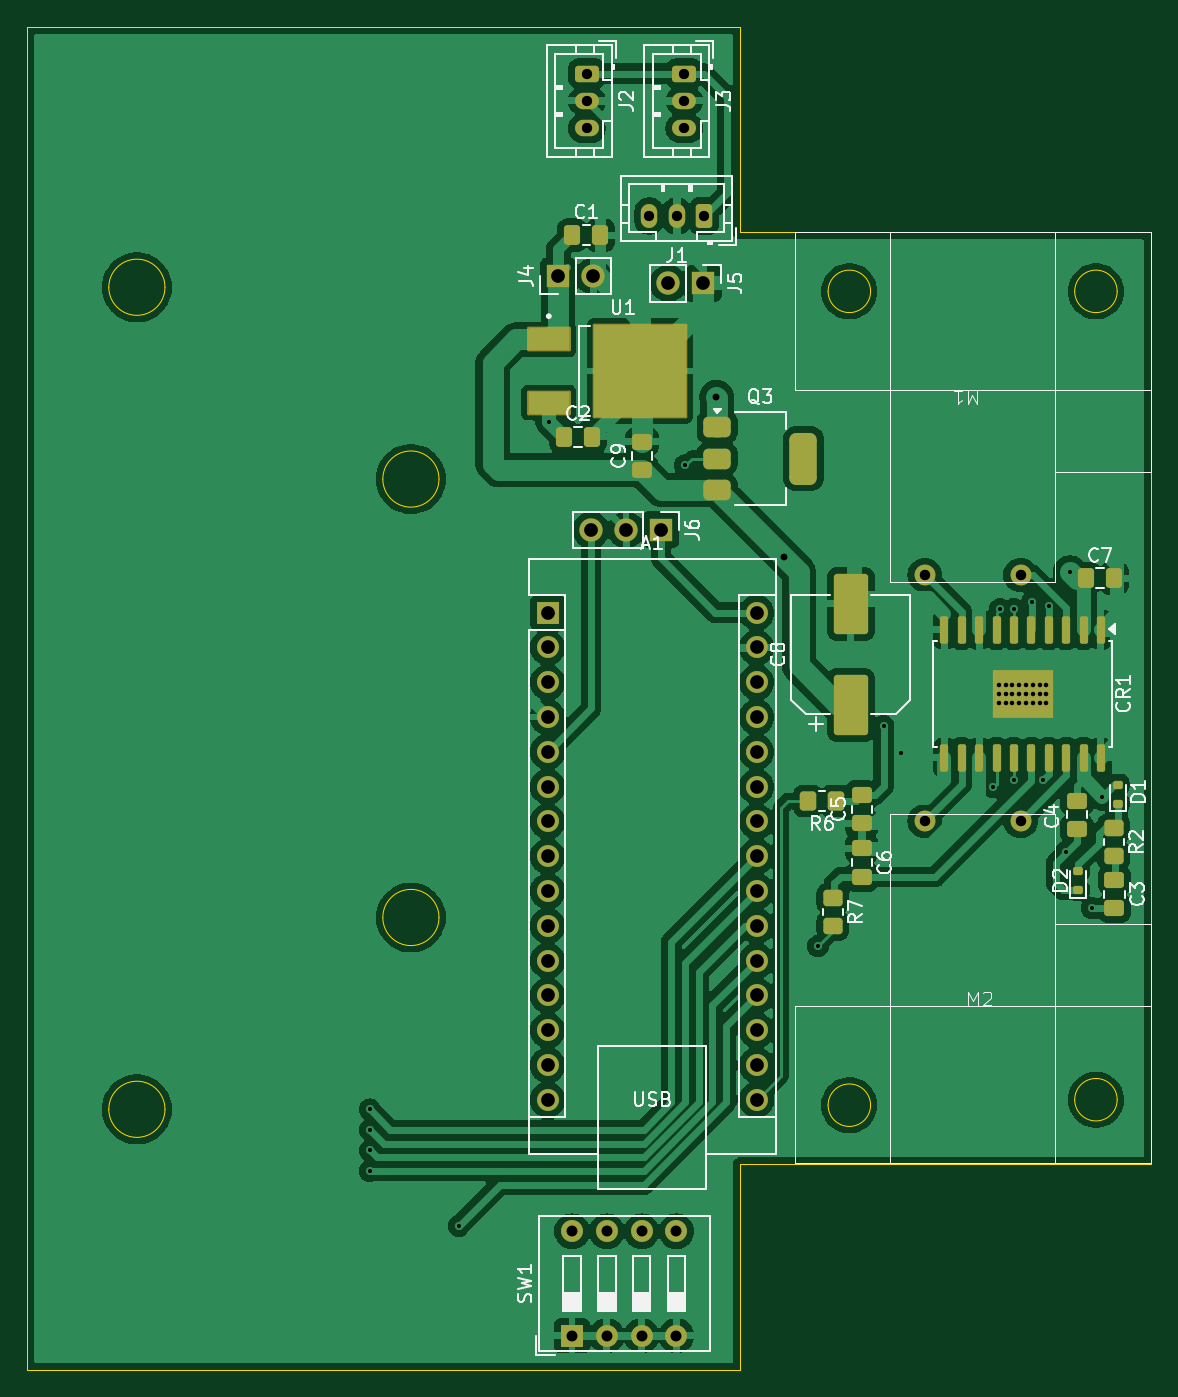
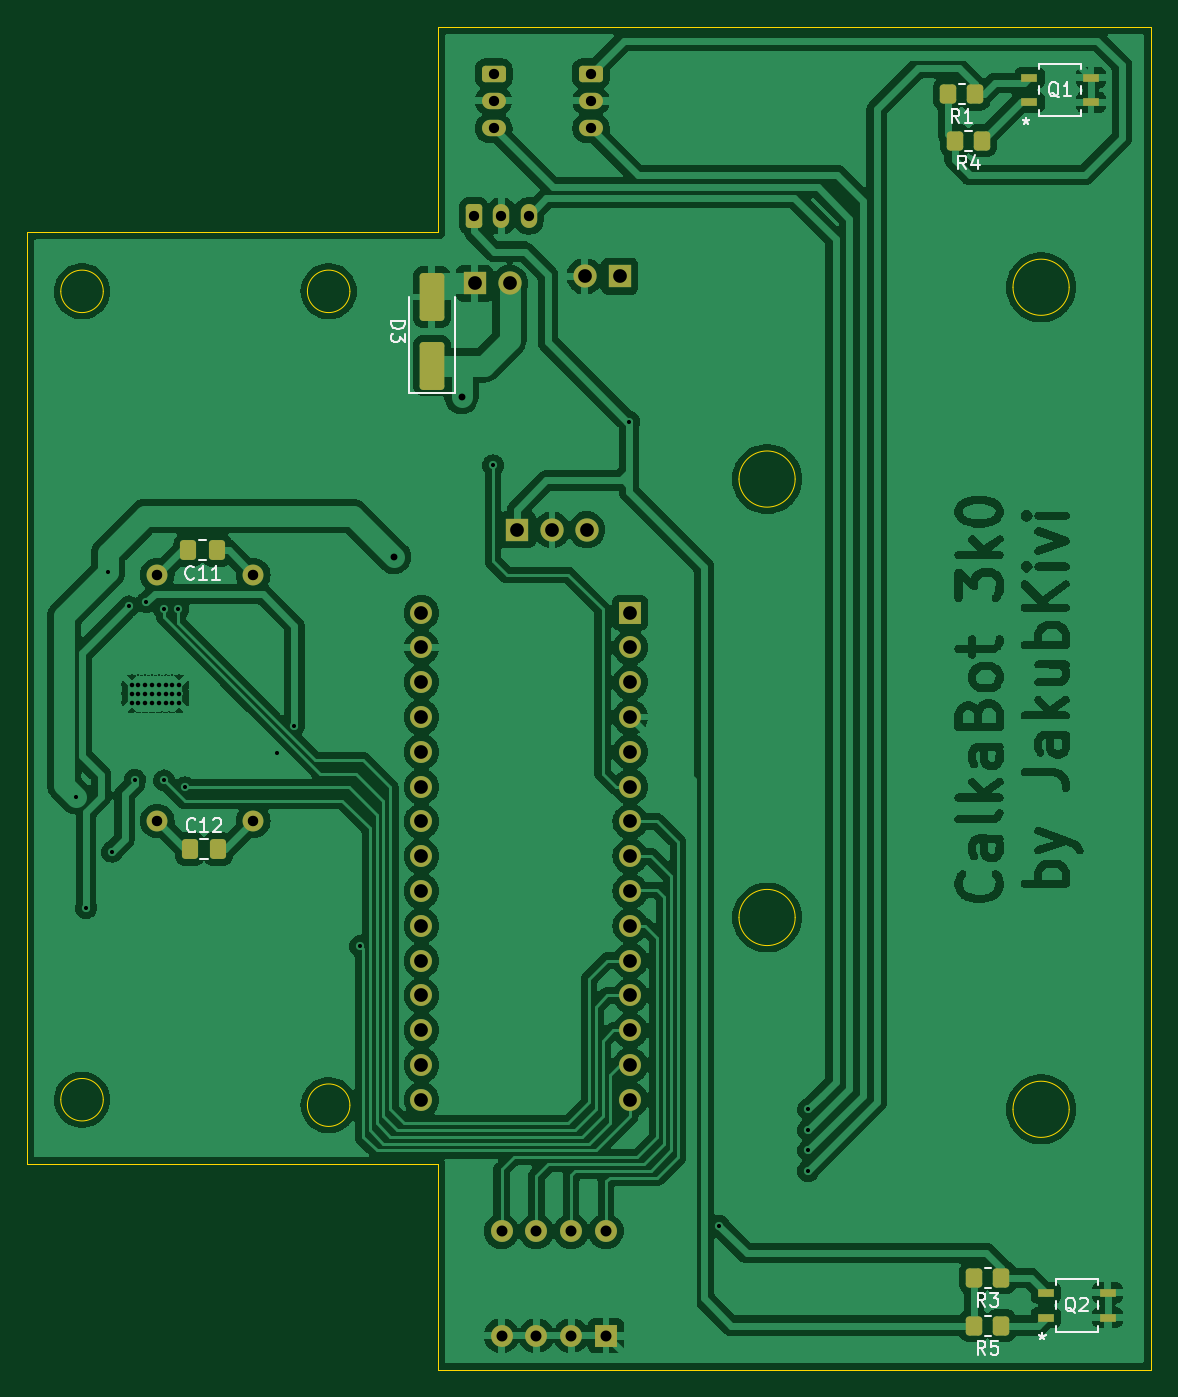
Circuit board: 11 layer files. Board 82.0 x 98.0 mm.
- bottom_copper: CalkaBot_PCB-B_Cu.gbr (247120 bytes)
- bottom_mask: CalkaBot_PCB-B_Mask.gbr (4237 bytes)
- paste: CalkaBot_PCB-B_Paste.gbr (2174 bytes)
- bottom_silk: CalkaBot_PCB-B_Silkscreen.gbr (13715 bytes)
- outline: CalkaBot_PCB-Edge_Cuts.gbr (2057 bytes)
- top_copper: CalkaBot_PCB-F_Cu.gbr (198495 bytes)
- top_mask: CalkaBot_PCB-F_Mask.gbr (6090 bytes)
- paste: CalkaBot_PCB-F_Paste.gbr (6296 bytes)
- top_silk: CalkaBot_PCB-F_Silkscreen.gbr (45003 bytes)
- drill: CalkaBot_PCB-NPTH.drl (265 bytes)
- drill: CalkaBot_PCB-PTH.drl (2349 bytes)

=== bottom_copper: CalkaBot_PCB-B_Cu.gbr (247120 bytes, source omitted) ===
=== bottom_mask: CalkaBot_PCB-B_Mask.gbr ===
%TF.GenerationSoftware,KiCad,Pcbnew,8.0.2*%
%TF.CreationDate,2024-10-05T18:09:16+02:00*%
%TF.ProjectId,CalkaBot_PCB,43616c6b-6142-46f7-945f-5043422e6b69,rev?*%
%TF.SameCoordinates,Original*%
%TF.FileFunction,Soldermask,Bot*%
%TF.FilePolarity,Negative*%
%FSLAX46Y46*%
G04 Gerber Fmt 4.6, Leading zero omitted, Abs format (unit mm)*
G04 Created by KiCad (PCBNEW 8.0.2) date 2024-10-05 18:09:16*
%MOMM*%
%LPD*%
G01*
G04 APERTURE LIST*
G04 Aperture macros list*
%AMRoundRect*
0 Rectangle with rounded corners*
0 $1 Rounding radius*
0 $2 $3 $4 $5 $6 $7 $8 $9 X,Y pos of 4 corners*
0 Add a 4 corners polygon primitive as box body*
4,1,4,$2,$3,$4,$5,$6,$7,$8,$9,$2,$3,0*
0 Add four circle primitives for the rounded corners*
1,1,$1+$1,$2,$3*
1,1,$1+$1,$4,$5*
1,1,$1+$1,$6,$7*
1,1,$1+$1,$8,$9*
0 Add four rect primitives between the rounded corners*
20,1,$1+$1,$2,$3,$4,$5,0*
20,1,$1+$1,$4,$5,$6,$7,0*
20,1,$1+$1,$6,$7,$8,$9,0*
20,1,$1+$1,$8,$9,$2,$3,0*%
G04 Aperture macros list end*
%ADD10R,1.600000X1.600000*%
%ADD11O,1.600000X1.600000*%
%ADD12C,1.524000*%
%ADD13R,1.700000X1.700000*%
%ADD14O,1.700000X1.700000*%
%ADD15RoundRect,0.250000X-0.625000X0.350000X-0.625000X-0.350000X0.625000X-0.350000X0.625000X0.350000X0*%
%ADD16O,1.750000X1.200000*%
%ADD17RoundRect,0.250000X0.350000X0.625000X-0.350000X0.625000X-0.350000X-0.625000X0.350000X-0.625000X0*%
%ADD18O,1.200000X1.750000*%
%ADD19RoundRect,0.250000X-0.337500X-0.475000X0.337500X-0.475000X0.337500X0.475000X-0.337500X0.475000X0*%
%ADD20R,1.219200X0.558800*%
%ADD21RoundRect,0.250000X-0.350000X-0.450000X0.350000X-0.450000X0.350000X0.450000X-0.350000X0.450000X0*%
%ADD22RoundRect,0.250000X0.337500X0.475000X-0.337500X0.475000X-0.337500X-0.475000X0.337500X-0.475000X0*%
%ADD23RoundRect,0.250000X0.650000X-1.500000X0.650000X1.500000X-0.650000X1.500000X-0.650000X-1.500000X0*%
G04 APERTURE END LIST*
D10*
%TO.C,A1*%
X57990000Y-61750000D03*
D11*
X57990000Y-64290000D03*
X57990000Y-66830000D03*
X57990000Y-69370000D03*
X57990000Y-71910000D03*
X57990000Y-74450000D03*
X57990000Y-76990000D03*
X57990000Y-79530000D03*
X57990000Y-82070000D03*
X57990000Y-84610000D03*
X57990000Y-87150000D03*
X57990000Y-89690000D03*
X57990000Y-92230000D03*
X57990000Y-94770000D03*
X57990000Y-97310000D03*
X73230000Y-97310000D03*
X73230000Y-94770000D03*
X73230000Y-92230000D03*
X73230000Y-89690000D03*
X73230000Y-87150000D03*
X73230000Y-84610000D03*
X73230000Y-82070000D03*
X73230000Y-79530000D03*
X73230000Y-76990000D03*
X73230000Y-74450000D03*
X73230000Y-71910000D03*
X73230000Y-69370000D03*
X73230000Y-66830000D03*
X73230000Y-64290000D03*
X73230000Y-61750000D03*
%TD*%
D12*
%TO.C,M1*%
X92500000Y-59000000D03*
X85500000Y-59000000D03*
%TD*%
D10*
%TO.C,SW1*%
X59760000Y-114520000D03*
D11*
X62300000Y-114520000D03*
X64840000Y-114520000D03*
X67380000Y-114520000D03*
X67380000Y-106900000D03*
X64840000Y-106900000D03*
X62300000Y-106900000D03*
X59760000Y-106900000D03*
%TD*%
D13*
%TO.C,J4*%
X58762500Y-37187500D03*
D14*
X61302500Y-37187500D03*
%TD*%
D13*
%TO.C,J6*%
X66240000Y-55700000D03*
D14*
X63700000Y-55700000D03*
X61160000Y-55700000D03*
%TD*%
D15*
%TO.C,J3*%
X67950000Y-22400000D03*
D16*
X67950000Y-24400000D03*
X67950000Y-26400000D03*
%TD*%
D17*
%TO.C,J1*%
X69400000Y-32800000D03*
D18*
X67400000Y-32800000D03*
X65400000Y-32800000D03*
%TD*%
D12*
%TO.C,M2*%
X85500000Y-76956000D03*
X92500000Y-76956000D03*
%TD*%
D13*
%TO.C,J5*%
X69337500Y-37712500D03*
D14*
X66797500Y-37712500D03*
%TD*%
D15*
%TO.C,J2*%
X60850000Y-22400000D03*
D16*
X60850000Y-24400000D03*
X60850000Y-26400000D03*
%TD*%
D19*
%TO.C,C11*%
X88162500Y-57200000D03*
X90237500Y-57200000D03*
%TD*%
D20*
%TO.C,Q2*%
X27647900Y-113201700D03*
X27647900Y-111398300D03*
X23152100Y-111398300D03*
X23152100Y-113201700D03*
%TD*%
D21*
%TO.C,R5*%
X30900000Y-113800000D03*
X32900000Y-113800000D03*
%TD*%
%TO.C,R4*%
X32300000Y-27300000D03*
X34300000Y-27300000D03*
%TD*%
%TO.C,R1*%
X32800000Y-23900000D03*
X34800000Y-23900000D03*
%TD*%
D22*
%TO.C,C12*%
X90137500Y-79000000D03*
X88062500Y-79000000D03*
%TD*%
D23*
%TO.C,D3*%
X72462500Y-43712500D03*
X72462500Y-38712500D03*
%TD*%
D21*
%TO.C,R3*%
X30900000Y-110300000D03*
X32900000Y-110300000D03*
%TD*%
D20*
%TO.C,Q1*%
X28847900Y-24501700D03*
X28847900Y-22698300D03*
X24352100Y-22698300D03*
X24352100Y-24501700D03*
%TD*%
M02*

=== paste: CalkaBot_PCB-B_Paste.gbr (2174 bytes, source withheld) ===
=== bottom_silk: CalkaBot_PCB-B_Silkscreen.gbr (13715 bytes, source omitted) ===
=== outline: CalkaBot_PCB-Edge_Cuts.gbr ===
%TF.GenerationSoftware,KiCad,Pcbnew,8.0.2*%
%TF.CreationDate,2024-10-05T18:09:16+02:00*%
%TF.ProjectId,CalkaBot_PCB,43616c6b-6142-46f7-945f-5043422e6b69,rev?*%
%TF.SameCoordinates,Original*%
%TF.FileFunction,Profile,NP*%
%FSLAX46Y46*%
G04 Gerber Fmt 4.6, Leading zero omitted, Abs format (unit mm)*
G04 Created by KiCad (PCBNEW 8.0.2) date 2024-10-05 18:09:16*
%MOMM*%
%LPD*%
G01*
G04 APERTURE LIST*
%TA.AperFunction,Profile*%
%ADD10C,0.050000*%
%TD*%
G04 APERTURE END LIST*
D10*
X81550000Y-38300000D02*
G75*
G02*
X78450000Y-38300000I-1550000J0D01*
G01*
X78450000Y-38300000D02*
G75*
G02*
X81550000Y-38300000I1550000J0D01*
G01*
X102000000Y-102000000D02*
X72000000Y-102000000D01*
X72000000Y-19000000D02*
X20000000Y-19000000D01*
X99550000Y-97300000D02*
G75*
G02*
X96450000Y-97300000I-1550000J0D01*
G01*
X96450000Y-97300000D02*
G75*
G02*
X99550000Y-97300000I1550000J0D01*
G01*
X81550000Y-97700000D02*
G75*
G02*
X78450000Y-97700000I-1550000J0D01*
G01*
X78450000Y-97700000D02*
G75*
G02*
X81550000Y-97700000I1550000J0D01*
G01*
X30050000Y-38000000D02*
G75*
G02*
X25950000Y-38000000I-2050000J0D01*
G01*
X25950000Y-38000000D02*
G75*
G02*
X30050000Y-38000000I2050000J0D01*
G01*
X102000000Y-34000000D02*
X102000000Y-102000000D01*
X30050000Y-98000000D02*
G75*
G02*
X25950000Y-98000000I-2050000J0D01*
G01*
X25950000Y-98000000D02*
G75*
G02*
X30050000Y-98000000I2050000J0D01*
G01*
X20000000Y-117000000D02*
X20000000Y-19000000D01*
X99550000Y-38300000D02*
G75*
G02*
X96450000Y-38300000I-1550000J0D01*
G01*
X96450000Y-38300000D02*
G75*
G02*
X99550000Y-38300000I1550000J0D01*
G01*
X50050000Y-84000000D02*
G75*
G02*
X45950000Y-84000000I-2050000J0D01*
G01*
X45950000Y-84000000D02*
G75*
G02*
X50050000Y-84000000I2050000J0D01*
G01*
X50050000Y-52000000D02*
G75*
G02*
X45950000Y-52000000I-2050000J0D01*
G01*
X45950000Y-52000000D02*
G75*
G02*
X50050000Y-52000000I2050000J0D01*
G01*
X20000000Y-117000000D02*
X72000000Y-117000000D01*
X102000000Y-34000000D02*
X72000000Y-34000000D01*
X72000000Y-102000000D02*
X72000000Y-117000000D01*
X72000000Y-19000000D02*
X72000000Y-34000000D01*
M02*

=== top_copper: CalkaBot_PCB-F_Cu.gbr (198495 bytes, source omitted) ===
=== top_mask: CalkaBot_PCB-F_Mask.gbr ===
%TF.GenerationSoftware,KiCad,Pcbnew,8.0.2*%
%TF.CreationDate,2024-10-05T18:09:16+02:00*%
%TF.ProjectId,CalkaBot_PCB,43616c6b-6142-46f7-945f-5043422e6b69,rev?*%
%TF.SameCoordinates,Original*%
%TF.FileFunction,Soldermask,Top*%
%TF.FilePolarity,Negative*%
%FSLAX46Y46*%
G04 Gerber Fmt 4.6, Leading zero omitted, Abs format (unit mm)*
G04 Created by KiCad (PCBNEW 8.0.2) date 2024-10-05 18:09:16*
%MOMM*%
%LPD*%
G01*
G04 APERTURE LIST*
G04 Aperture macros list*
%AMRoundRect*
0 Rectangle with rounded corners*
0 $1 Rounding radius*
0 $2 $3 $4 $5 $6 $7 $8 $9 X,Y pos of 4 corners*
0 Add a 4 corners polygon primitive as box body*
4,1,4,$2,$3,$4,$5,$6,$7,$8,$9,$2,$3,0*
0 Add four circle primitives for the rounded corners*
1,1,$1+$1,$2,$3*
1,1,$1+$1,$4,$5*
1,1,$1+$1,$6,$7*
1,1,$1+$1,$8,$9*
0 Add four rect primitives between the rounded corners*
20,1,$1+$1,$2,$3,$4,$5,0*
20,1,$1+$1,$4,$5,$6,$7,0*
20,1,$1+$1,$6,$7,$8,$9,0*
20,1,$1+$1,$8,$9,$2,$3,0*%
G04 Aperture macros list end*
%ADD10R,1.600000X1.600000*%
%ADD11O,1.600000X1.600000*%
%ADD12RoundRect,0.250000X1.000000X-1.950000X1.000000X1.950000X-1.000000X1.950000X-1.000000X-1.950000X0*%
%ADD13C,1.524000*%
%ADD14RoundRect,0.250000X-0.337500X-0.475000X0.337500X-0.475000X0.337500X0.475000X-0.337500X0.475000X0*%
%ADD15R,1.700000X1.700000*%
%ADD16O,1.700000X1.700000*%
%ADD17RoundRect,0.250000X-0.475000X0.337500X-0.475000X-0.337500X0.475000X-0.337500X0.475000X0.337500X0*%
%ADD18RoundRect,0.150000X-0.200000X0.150000X-0.200000X-0.150000X0.200000X-0.150000X0.200000X0.150000X0*%
%ADD19RoundRect,0.250000X-0.450000X0.350000X-0.450000X-0.350000X0.450000X-0.350000X0.450000X0.350000X0*%
%ADD20RoundRect,0.250000X-0.625000X0.350000X-0.625000X-0.350000X0.625000X-0.350000X0.625000X0.350000X0*%
%ADD21O,1.750000X1.200000*%
%ADD22RoundRect,0.102000X-1.500000X-0.800000X1.500000X-0.800000X1.500000X0.800000X-1.500000X0.800000X0*%
%ADD23RoundRect,0.102000X-3.350000X-3.350000X3.350000X-3.350000X3.350000X3.350000X-3.350000X3.350000X0*%
%ADD24RoundRect,0.250000X0.350000X0.625000X-0.350000X0.625000X-0.350000X-0.625000X0.350000X-0.625000X0*%
%ADD25O,1.200000X1.750000*%
%ADD26R,4.470000X3.560000*%
%ADD27RoundRect,0.150000X-0.150000X0.850000X-0.150000X-0.850000X0.150000X-0.850000X0.150000X0.850000X0*%
%ADD28RoundRect,0.250000X0.350000X0.450000X-0.350000X0.450000X-0.350000X-0.450000X0.350000X-0.450000X0*%
%ADD29RoundRect,0.250000X0.475000X-0.337500X0.475000X0.337500X-0.475000X0.337500X-0.475000X-0.337500X0*%
%ADD30RoundRect,0.375000X-0.625000X-0.375000X0.625000X-0.375000X0.625000X0.375000X-0.625000X0.375000X0*%
%ADD31RoundRect,0.500000X-0.500000X-1.400000X0.500000X-1.400000X0.500000X1.400000X-0.500000X1.400000X0*%
G04 APERTURE END LIST*
D10*
%TO.C,A1*%
X57990000Y-61750000D03*
D11*
X57990000Y-64290000D03*
X57990000Y-66830000D03*
X57990000Y-69370000D03*
X57990000Y-71910000D03*
X57990000Y-74450000D03*
X57990000Y-76990000D03*
X57990000Y-79530000D03*
X57990000Y-82070000D03*
X57990000Y-84610000D03*
X57990000Y-87150000D03*
X57990000Y-89690000D03*
X57990000Y-92230000D03*
X57990000Y-94770000D03*
X57990000Y-97310000D03*
X73230000Y-97310000D03*
X73230000Y-94770000D03*
X73230000Y-92230000D03*
X73230000Y-89690000D03*
X73230000Y-87150000D03*
X73230000Y-84610000D03*
X73230000Y-82070000D03*
X73230000Y-79530000D03*
X73230000Y-76990000D03*
X73230000Y-74450000D03*
X73230000Y-71910000D03*
X73230000Y-69370000D03*
X73230000Y-66830000D03*
X73230000Y-64290000D03*
X73230000Y-61750000D03*
%TD*%
D12*
%TO.C,C8*%
X80100000Y-68500000D03*
X80100000Y-61100000D03*
%TD*%
D13*
%TO.C,M1*%
X92500000Y-59000000D03*
X85500000Y-59000000D03*
%TD*%
D14*
%TO.C,C1*%
X59762500Y-34200000D03*
X61837500Y-34200000D03*
%TD*%
D10*
%TO.C,SW1*%
X59760000Y-114520000D03*
D11*
X62300000Y-114520000D03*
X64840000Y-114520000D03*
X67380000Y-114520000D03*
X67380000Y-106900000D03*
X64840000Y-106900000D03*
X62300000Y-106900000D03*
X59760000Y-106900000D03*
%TD*%
D15*
%TO.C,J4*%
X58762500Y-37187500D03*
D16*
X61302500Y-37187500D03*
%TD*%
D15*
%TO.C,J6*%
X66240000Y-55700000D03*
D16*
X63700000Y-55700000D03*
X61160000Y-55700000D03*
%TD*%
D17*
%TO.C,C3*%
X99350000Y-81262500D03*
X99350000Y-83337500D03*
%TD*%
D18*
%TO.C,D1*%
X99600000Y-75700000D03*
X99600000Y-74300000D03*
%TD*%
D17*
%TO.C,C4*%
X96600000Y-75462500D03*
X96600000Y-77537500D03*
%TD*%
D19*
%TO.C,R7*%
X78800000Y-82600000D03*
X78800000Y-84600000D03*
%TD*%
D20*
%TO.C,J3*%
X67950000Y-22400000D03*
D21*
X67950000Y-24400000D03*
X67950000Y-26400000D03*
%TD*%
D22*
%TO.C,U1*%
X58062500Y-41812500D03*
D23*
X64712500Y-44112500D03*
D22*
X58062500Y-46412500D03*
%TD*%
D14*
%TO.C,C2*%
X59162500Y-48900000D03*
X61237500Y-48900000D03*
%TD*%
D24*
%TO.C,J1*%
X69400000Y-32800000D03*
D25*
X67400000Y-32800000D03*
X65400000Y-32800000D03*
%TD*%
D18*
%TO.C,D2*%
X96700000Y-82000000D03*
X96700000Y-80600000D03*
%TD*%
D13*
%TO.C,M2*%
X85500000Y-76956000D03*
X92500000Y-76956000D03*
%TD*%
D26*
%TO.C,CR1*%
X92647500Y-67660000D03*
D27*
X98362500Y-62985000D03*
X97092500Y-62985000D03*
X95822500Y-62985000D03*
X94552500Y-62985000D03*
X93282500Y-62985000D03*
X92012500Y-62985000D03*
X90742500Y-62985000D03*
X89472500Y-62985000D03*
X88202500Y-62985000D03*
X86932500Y-62985000D03*
X86932500Y-72335000D03*
X88202500Y-72335000D03*
X89472500Y-72335000D03*
X90742500Y-72335000D03*
X92012500Y-72335000D03*
X93282500Y-72335000D03*
X94552500Y-72335000D03*
X95822500Y-72335000D03*
X97092500Y-72335000D03*
X98362500Y-72335000D03*
%TD*%
D28*
%TO.C,R6*%
X79000000Y-75500000D03*
X77000000Y-75500000D03*
%TD*%
D17*
%TO.C,C6*%
X80900000Y-78962500D03*
X80900000Y-81037500D03*
%TD*%
D29*
%TO.C,C9*%
X64862500Y-51350000D03*
X64862500Y-49275000D03*
%TD*%
D15*
%TO.C,J5*%
X69337500Y-37712500D03*
D16*
X66797500Y-37712500D03*
%TD*%
D19*
%TO.C,R2*%
X99300000Y-77500000D03*
X99300000Y-79500000D03*
%TD*%
D20*
%TO.C,J2*%
X60850000Y-22400000D03*
D21*
X60850000Y-24400000D03*
X60850000Y-26400000D03*
%TD*%
D30*
%TO.C,Q3*%
X70350000Y-48200000D03*
X70350000Y-50500000D03*
X70350000Y-52800000D03*
D31*
X76650000Y-50500000D03*
%TD*%
D29*
%TO.C,C5*%
X80900000Y-77137500D03*
X80900000Y-75062500D03*
%TD*%
D14*
%TO.C,C7*%
X97262500Y-59250000D03*
X99337500Y-59250000D03*
%TD*%
M02*

=== paste: CalkaBot_PCB-F_Paste.gbr ===
%TF.GenerationSoftware,KiCad,Pcbnew,8.0.2*%
%TF.CreationDate,2024-10-05T18:09:16+02:00*%
%TF.ProjectId,CalkaBot_PCB,43616c6b-6142-46f7-945f-5043422e6b69,rev?*%
%TF.SameCoordinates,Original*%
%TF.FileFunction,Paste,Top*%
%TF.FilePolarity,Positive*%
%FSLAX46Y46*%
G04 Gerber Fmt 4.6, Leading zero omitted, Abs format (unit mm)*
G04 Created by KiCad (PCBNEW 8.0.2) date 2024-10-05 18:09:16*
%MOMM*%
%LPD*%
G01*
G04 APERTURE LIST*
G04 Aperture macros list*
%AMRoundRect*
0 Rectangle with rounded corners*
0 $1 Rounding radius*
0 $2 $3 $4 $5 $6 $7 $8 $9 X,Y pos of 4 corners*
0 Add a 4 corners polygon primitive as box body*
4,1,4,$2,$3,$4,$5,$6,$7,$8,$9,$2,$3,0*
0 Add four circle primitives for the rounded corners*
1,1,$1+$1,$2,$3*
1,1,$1+$1,$4,$5*
1,1,$1+$1,$6,$7*
1,1,$1+$1,$8,$9*
0 Add four rect primitives between the rounded corners*
20,1,$1+$1,$2,$3,$4,$5,0*
20,1,$1+$1,$4,$5,$6,$7,0*
20,1,$1+$1,$6,$7,$8,$9,0*
20,1,$1+$1,$8,$9,$2,$3,0*%
G04 Aperture macros list end*
%ADD10C,0.010000*%
%ADD11RoundRect,0.250000X1.000000X-1.950000X1.000000X1.950000X-1.000000X1.950000X-1.000000X-1.950000X0*%
%ADD12RoundRect,0.250000X-0.337500X-0.475000X0.337500X-0.475000X0.337500X0.475000X-0.337500X0.475000X0*%
%ADD13RoundRect,0.250000X-0.475000X0.337500X-0.475000X-0.337500X0.475000X-0.337500X0.475000X0.337500X0*%
%ADD14RoundRect,0.150000X-0.200000X0.150000X-0.200000X-0.150000X0.200000X-0.150000X0.200000X0.150000X0*%
%ADD15RoundRect,0.250000X-0.450000X0.350000X-0.450000X-0.350000X0.450000X-0.350000X0.450000X0.350000X0*%
%ADD16R,3.000000X1.600000*%
%ADD17RoundRect,0.250001X-0.719999X0.519999X-0.719999X-0.519999X0.719999X-0.519999X0.719999X0.519999X0*%
%ADD18RoundRect,0.150000X-0.150000X0.850000X-0.150000X-0.850000X0.150000X-0.850000X0.150000X0.850000X0*%
%ADD19RoundRect,0.250000X0.350000X0.450000X-0.350000X0.450000X-0.350000X-0.450000X0.350000X-0.450000X0*%
%ADD20RoundRect,0.250000X0.475000X-0.337500X0.475000X0.337500X-0.475000X0.337500X-0.475000X-0.337500X0*%
%ADD21RoundRect,0.375000X-0.625000X-0.375000X0.625000X-0.375000X0.625000X0.375000X-0.625000X0.375000X0*%
%ADD22RoundRect,0.500000X-0.500000X-1.400000X0.500000X-1.400000X0.500000X1.400000X-0.500000X1.400000X0*%
G04 APERTURE END LIST*
D10*
%TO.C,U1*%
X62957500Y-42357500D02*
X61547500Y-42357500D01*
X61547500Y-40947500D01*
X62957500Y-40947500D01*
X62957500Y-42357500D01*
G36*
X62957500Y-42357500D02*
G01*
X61547500Y-42357500D01*
X61547500Y-40947500D01*
X62957500Y-40947500D01*
X62957500Y-42357500D01*
G37*
X62957500Y-44817500D02*
X61547500Y-44817500D01*
X61547500Y-43407500D01*
X62957500Y-43407500D01*
X62957500Y-44817500D01*
G36*
X62957500Y-44817500D02*
G01*
X61547500Y-44817500D01*
X61547500Y-43407500D01*
X62957500Y-43407500D01*
X62957500Y-44817500D01*
G37*
X62957500Y-47277500D02*
X61547500Y-47277500D01*
X61547500Y-45867500D01*
X62957500Y-45867500D01*
X62957500Y-47277500D01*
G36*
X62957500Y-47277500D02*
G01*
X61547500Y-47277500D01*
X61547500Y-45867500D01*
X62957500Y-45867500D01*
X62957500Y-47277500D01*
G37*
X65417500Y-42357500D02*
X64007500Y-42357500D01*
X64007500Y-40947500D01*
X65417500Y-40947500D01*
X65417500Y-42357500D01*
G36*
X65417500Y-42357500D02*
G01*
X64007500Y-42357500D01*
X64007500Y-40947500D01*
X65417500Y-40947500D01*
X65417500Y-42357500D01*
G37*
X65417500Y-44817500D02*
X64007500Y-44817500D01*
X64007500Y-43407500D01*
X65417500Y-43407500D01*
X65417500Y-44817500D01*
G36*
X65417500Y-44817500D02*
G01*
X64007500Y-44817500D01*
X64007500Y-43407500D01*
X65417500Y-43407500D01*
X65417500Y-44817500D01*
G37*
X65417500Y-47277500D02*
X64007500Y-47277500D01*
X64007500Y-45867500D01*
X65417500Y-45867500D01*
X65417500Y-47277500D01*
G36*
X65417500Y-47277500D02*
G01*
X64007500Y-47277500D01*
X64007500Y-45867500D01*
X65417500Y-45867500D01*
X65417500Y-47277500D01*
G37*
X67877500Y-42357500D02*
X66467500Y-42357500D01*
X66467500Y-40947500D01*
X67877500Y-40947500D01*
X67877500Y-42357500D01*
G36*
X67877500Y-42357500D02*
G01*
X66467500Y-42357500D01*
X66467500Y-40947500D01*
X67877500Y-40947500D01*
X67877500Y-42357500D01*
G37*
X67877500Y-44817500D02*
X66467500Y-44817500D01*
X66467500Y-43407500D01*
X67877500Y-43407500D01*
X67877500Y-44817500D01*
G36*
X67877500Y-44817500D02*
G01*
X66467500Y-44817500D01*
X66467500Y-43407500D01*
X67877500Y-43407500D01*
X67877500Y-44817500D01*
G37*
X67877500Y-47277500D02*
X66467500Y-47277500D01*
X66467500Y-45867500D01*
X67877500Y-45867500D01*
X67877500Y-47277500D01*
G36*
X67877500Y-47277500D02*
G01*
X66467500Y-47277500D01*
X66467500Y-45867500D01*
X67877500Y-45867500D01*
X67877500Y-47277500D01*
G37*
%TD*%
D11*
%TO.C,C8*%
X80100000Y-68500000D03*
X80100000Y-61100000D03*
%TD*%
D12*
%TO.C,C1*%
X59762500Y-34200000D03*
X61837500Y-34200000D03*
%TD*%
D13*
%TO.C,C3*%
X99350000Y-81262500D03*
X99350000Y-83337500D03*
%TD*%
D14*
%TO.C,D1*%
X99600000Y-75700000D03*
X99600000Y-74300000D03*
%TD*%
D13*
%TO.C,C4*%
X96600000Y-75462500D03*
X96600000Y-77537500D03*
%TD*%
D15*
%TO.C,R7*%
X78800000Y-82600000D03*
X78800000Y-84600000D03*
%TD*%
D16*
%TO.C,U1*%
X58062500Y-41812500D03*
X58062500Y-46412500D03*
%TD*%
D12*
%TO.C,C2*%
X59162500Y-48900000D03*
X61237500Y-48900000D03*
%TD*%
D14*
%TO.C,D2*%
X96700000Y-82000000D03*
X96700000Y-80600000D03*
%TD*%
D17*
%TO.C,CR1*%
X93762500Y-66770000D03*
X91532500Y-66770000D03*
X93762500Y-68550000D03*
X91532500Y-68550000D03*
D18*
X98362500Y-62985000D03*
X97092500Y-62985000D03*
X95822500Y-62985000D03*
X94552500Y-62985000D03*
X93282500Y-62985000D03*
X92012500Y-62985000D03*
X90742500Y-62985000D03*
X89472500Y-62985000D03*
X88202500Y-62985000D03*
X86932500Y-62985000D03*
X86932500Y-72335000D03*
X88202500Y-72335000D03*
X89472500Y-72335000D03*
X90742500Y-72335000D03*
X92012500Y-72335000D03*
X93282500Y-72335000D03*
X94552500Y-72335000D03*
X95822500Y-72335000D03*
X97092500Y-72335000D03*
X98362500Y-72335000D03*
%TD*%
D19*
%TO.C,R6*%
X79000000Y-75500000D03*
X77000000Y-75500000D03*
%TD*%
D13*
%TO.C,C6*%
X80900000Y-78962500D03*
X80900000Y-81037500D03*
%TD*%
D20*
%TO.C,C9*%
X64862500Y-51350000D03*
X64862500Y-49275000D03*
%TD*%
D15*
%TO.C,R2*%
X99300000Y-77500000D03*
X99300000Y-79500000D03*
%TD*%
D21*
%TO.C,Q3*%
X70350000Y-48200000D03*
X70350000Y-50500000D03*
X70350000Y-52800000D03*
D22*
X76650000Y-50500000D03*
%TD*%
D20*
%TO.C,C5*%
X80900000Y-77137500D03*
X80900000Y-75062500D03*
%TD*%
D12*
%TO.C,C7*%
X97262500Y-59250000D03*
X99337500Y-59250000D03*
%TD*%
M02*

=== top_silk: CalkaBot_PCB-F_Silkscreen.gbr (45003 bytes, source omitted) ===
=== drill: CalkaBot_PCB-NPTH.drl ===
M48
; DRILL file {KiCad 8.0.2} date 2024-10-05T18:11:07+0200
; FORMAT={-:-/ absolute / inch / decimal}
; #@! TF.CreationDate,2024-10-05T18:11:07+02:00
; #@! TF.GenerationSoftware,Kicad,Pcbnew,8.0.2
; #@! TF.FileFunction,NonPlated,1,2,NPTH
FMAT,2
INCH
%
G90
G05
M30

=== drill: CalkaBot_PCB-PTH.drl ===
M48
; DRILL file {KiCad 8.0.2} date 2024-10-05T18:11:07+0200
; FORMAT={-:-/ absolute / inch / decimal}
; #@! TF.CreationDate,2024-10-05T18:11:07+02:00
; #@! TF.GenerationSoftware,Kicad,Pcbnew,8.0.2
; #@! TF.FileFunction,Plated,1,2,PTH
FMAT,2
INCH
; #@! TA.AperFunction,Plated,PTH,ViaDrill
T1C0.0118
; #@! TA.AperFunction,Plated,PTH,ComponentDrill
T2C0.0130
; #@! TA.AperFunction,Plated,PTH,ViaDrill
T3C0.0197
; #@! TA.AperFunction,Plated,PTH,ComponentDrill
T4C0.0295
; #@! TA.AperFunction,Plated,PTH,ComponentDrill
T5C0.0300
; #@! TA.AperFunction,Plated,PTH,ComponentDrill
T6C0.0315
; #@! TA.AperFunction,Plated,PTH,ComponentDrill
T7C0.0394
%
G90
G05
T1
X1.7717Y-3.8583
X1.7717Y-3.9173
X1.7717Y-3.9764
X1.7717Y-4.0354
X2.0276Y-4.1929
X2.2859Y-1.8819
X2.6772Y-2.0079
X3.0591Y-3.3898
X3.248Y-2.7559
X3.2992Y-2.8346
X3.563Y-2.9331
X3.5827Y-2.4213
X3.622Y-2.4213
X3.622Y-2.9134
X3.6732Y-2.4016
X3.7067Y-2.9114
X3.7244Y-2.4134
X3.7717Y-3.1181
X3.7835Y-2.315
X3.8465Y-3.2795
X3.876Y-2.9606
T2
X3.5793Y-2.6378
X3.5793Y-2.6638
X3.5793Y-2.6898
X3.5988Y-2.6378
X3.5988Y-2.6638
X3.5988Y-2.6898
X3.6183Y-2.6378
X3.6183Y-2.6638
X3.6183Y-2.6898
X3.6378Y-2.6378
X3.6378Y-2.6638
X3.6378Y-2.6898
X3.6573Y-2.6378
X3.6573Y-2.6638
X3.6573Y-2.6898
X3.6768Y-2.6378
X3.6768Y-2.6638
X3.6768Y-2.6898
X3.6963Y-2.6378
X3.6963Y-2.6638
X3.6963Y-2.6898
X3.7157Y-2.6378
X3.7157Y-2.6638
X3.7157Y-2.6898
T3
X2.7677Y-1.811
X2.9616Y-2.2707
T4
X2.3957Y-0.8819
X2.3957Y-0.9606
X2.3957Y-1.0394
X2.5748Y-1.2913
X2.6535Y-1.2913
X2.6752Y-0.8819
X2.6752Y-0.9606
X2.6752Y-1.0394
X2.7323Y-1.2913
T5
X3.3661Y-2.3228
X3.3661Y-3.0298
X3.6417Y-2.3228
X3.6417Y-3.0298
T6
X2.3528Y-4.2087
X2.3528Y-4.5087
X2.4528Y-4.2087
X2.4528Y-4.5087
X2.5528Y-4.2087
X2.5528Y-4.5087
X2.6528Y-4.2087
X2.6528Y-4.5087
T7
X2.2831Y-2.4311
X2.2831Y-2.5311
X2.2831Y-2.6311
X2.2831Y-2.7311
X2.2831Y-2.8311
X2.2831Y-2.9311
X2.2831Y-3.0311
X2.2831Y-3.1311
X2.2831Y-3.2311
X2.2831Y-3.3311
X2.2831Y-3.4311
X2.2831Y-3.5311
X2.2831Y-3.6311
X2.2831Y-3.7311
X2.2831Y-3.8311
X2.3135Y-1.4641
X2.4079Y-2.1929
X2.4135Y-1.4641
X2.5079Y-2.1929
X2.6079Y-2.1929
X2.6298Y-1.4847
X2.7298Y-1.4847
X2.8831Y-2.4311
X2.8831Y-2.5311
X2.8831Y-2.6311
X2.8831Y-2.7311
X2.8831Y-2.8311
X2.8831Y-2.9311
X2.8831Y-3.0311
X2.8831Y-3.1311
X2.8831Y-3.2311
X2.8831Y-3.3311
X2.8831Y-3.4311
X2.8831Y-3.5311
X2.8831Y-3.6311
X2.8831Y-3.7311
X2.8831Y-3.8311
M30

